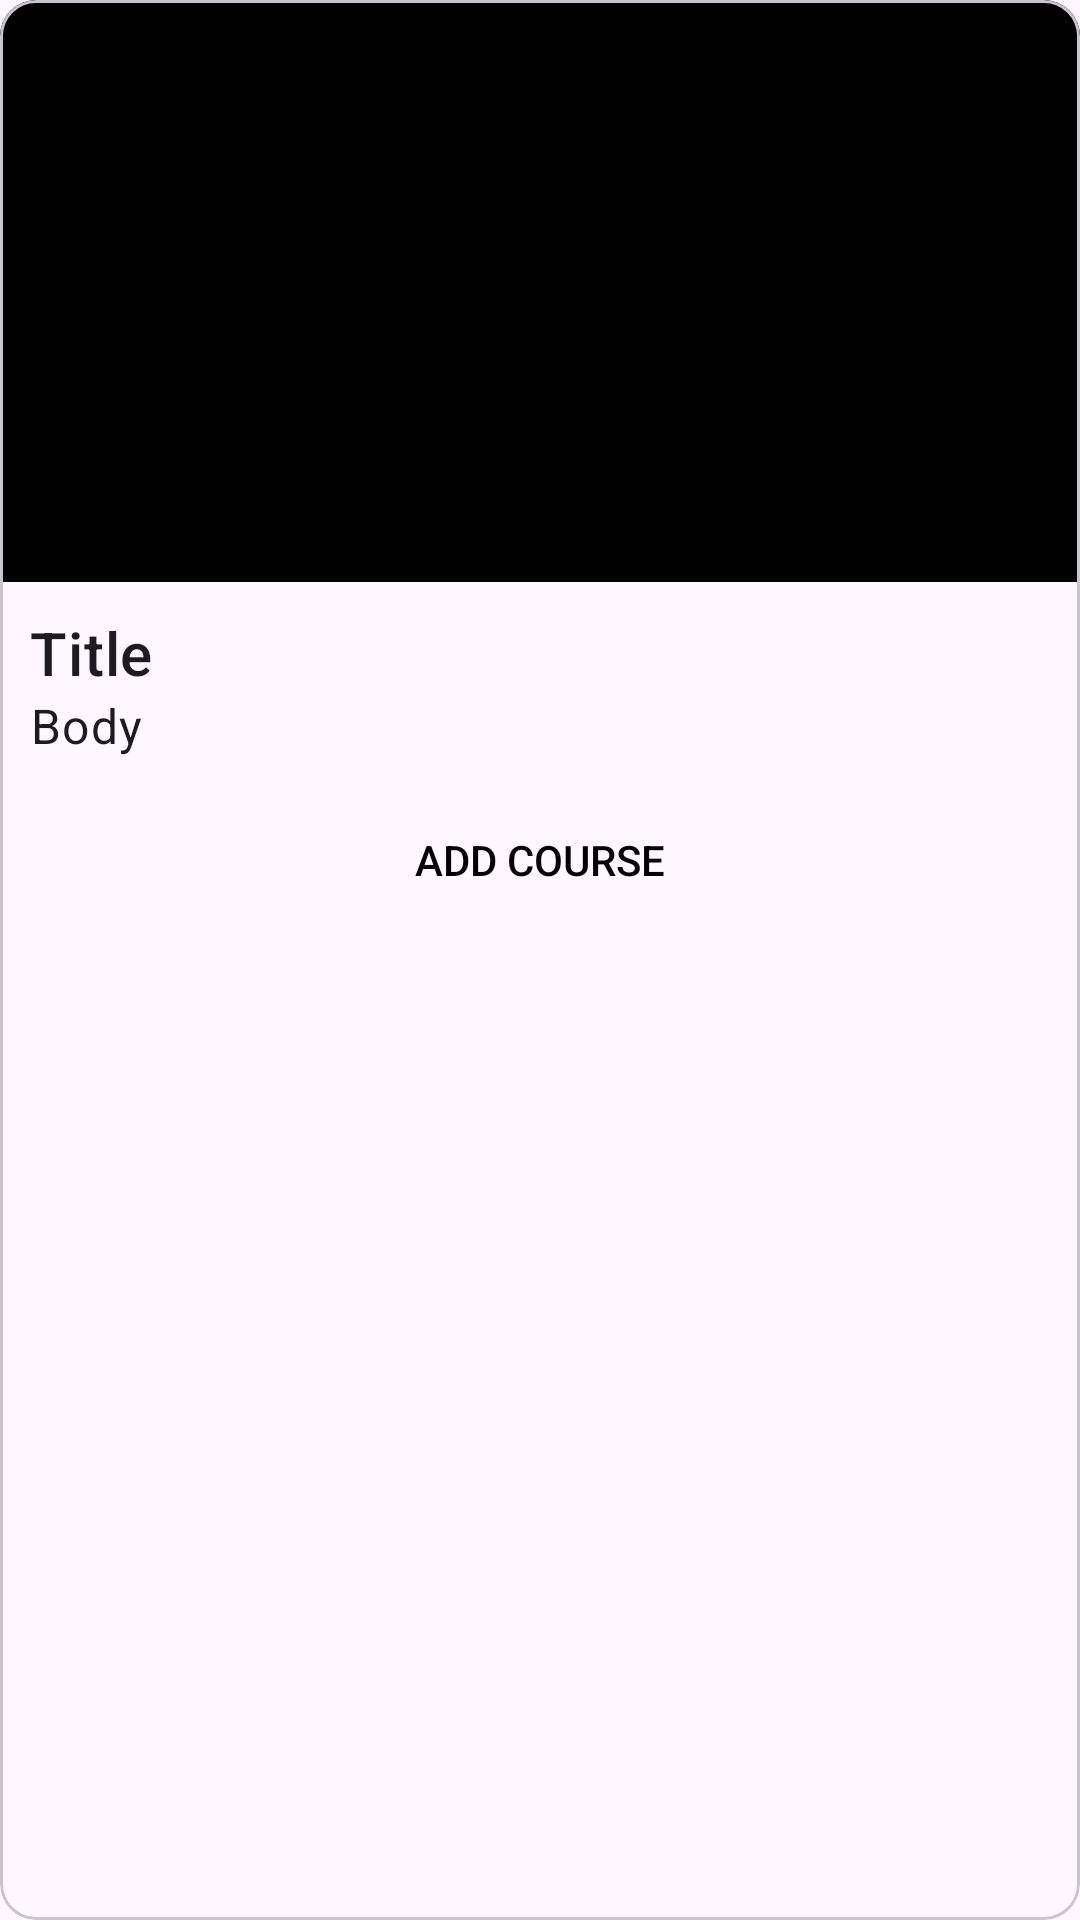

Reconstruct the res/layout file that produces this screen, plus the resources it refers to.
<!-- AndroidManifest.xml: application theme Theme.Material3.Light.NoActionBar -->
<!-- res/layout/card_course.xml -->
<?xml version="1.0" encoding="utf-8"?>
<com.google.android.material.card.MaterialCardView xmlns:android="http://schemas.android.com/apk/res/android"
    android:layout_width="match_parent"
    android:layout_height="wrap_content"
    android:layout_margin="@dimen/margin_default">

    <LinearLayout
        android:orientation="vertical"
        android:layout_width="match_parent"
        android:layout_height="match_parent">

        <ImageView
            android:id="@+id/image_view"
            android:layout_width="match_parent"
            android:layout_height="194dp"
            android:src="@drawable/solid_black"
            android:scaleType="fitCenter"
            android:contentDescription="@string/card_image"/>

        <LinearLayout
            android:orientation="vertical"
            android:layout_width="match_parent"
            android:layout_height="wrap_content"
            android:padding="@dimen/padding_default">

            <TextView
                android:id="@+id/title_text_view"
                style="@style/TextAppearance.MaterialComponents.Headline6"
                android:layout_width="wrap_content"
                android:layout_height="wrap_content"
                android:text="@string/title" />

            <TextView
                android:id="@+id/body_text_view"
                style="@style/TextAppearance.MaterialComponents.Body1"
                android:layout_width="wrap_content"
                android:layout_height="wrap_content"
                android:text="@string/body"/>

        </LinearLayout>
    
        <LinearLayout
            android:layout_width="match_parent"
            android:layout_height="wrap_content"
            android:gravity="center">

            <com.google.android.material.button.MaterialButton
                style="@style/Widget.AppCompat.Button.Borderless.Colored"
                android:id="@+id/add_button"
                android:layout_width="wrap_content"
                android:layout_height="wrap_content"
                android:textColor="@android:color/black"
                android:text="@string/add_course_action"/>

        </LinearLayout>
        
    </LinearLayout>

</com.google.android.material.card.MaterialCardView>
<!-- resources referenced by this layout -->
<resources>
  <dimen name="margin_default">10dp</dimen>
  <dimen name="padding_default">10dp</dimen>
  <!-- drawable solid_black (drawable) -->
  <?xml version="1.0" encoding="utf-8"?>
  <shape xmlns:android="http://schemas.android.com/apk/res/android"
      android:width="30dp"
      android:height="30dp">
      <solid android:color="#000000"/>
  </shape>
  <string name="add_course_action">ADD COURSE</string>
  <string name="body">Body</string>
  <string name="card_image">Card Image</string>
  <string name="title">Title</string>
</resources>
